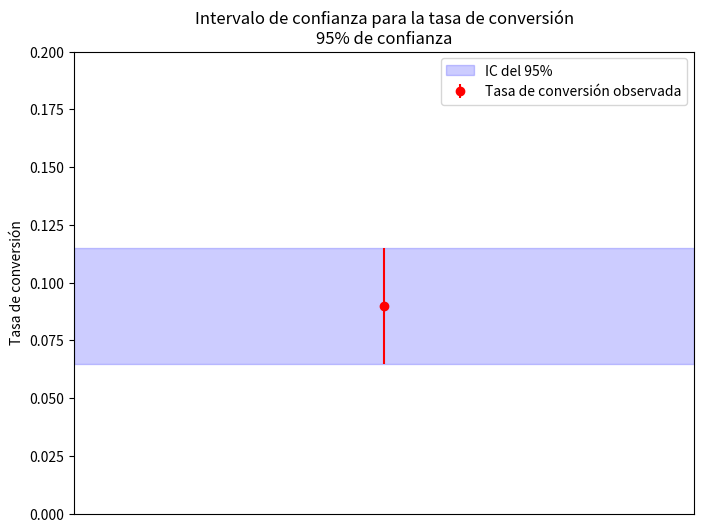
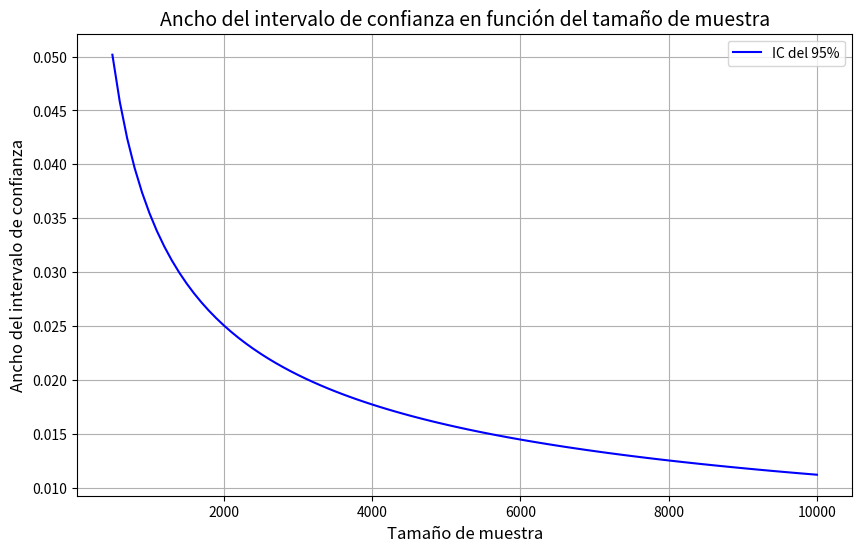
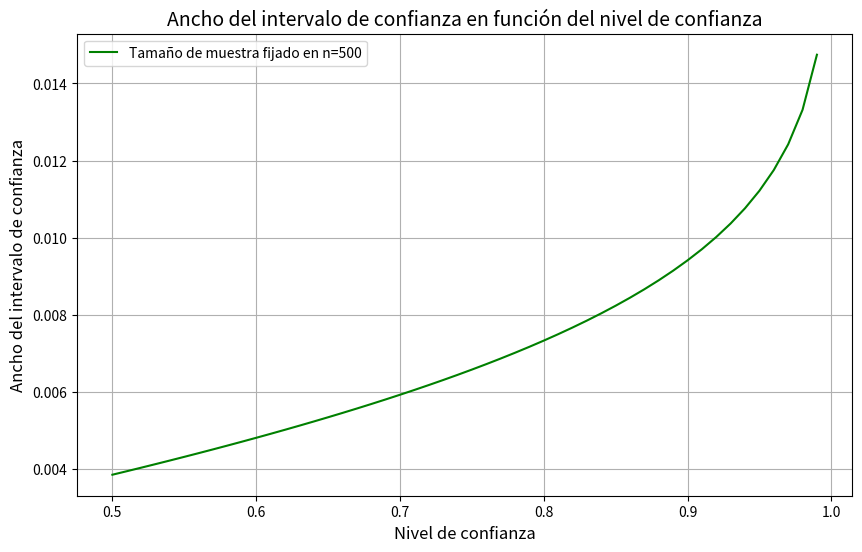

Source code (Python) for these figures, in order:
import numpy as np
import matplotlib.pyplot as plt
import scipy.stats as stats

# Datos iniciales
n_visitors = 500  # Número total de visitantes
n_conversions = 45  # Número de conversiones (compras)
conversion_rate = n_conversions / n_visitors  # Tasa de conversión observada

# Nivel de confianza original
confidence_level = 0.95
z = stats.norm.ppf(1 - (1 - confidence_level) / 2)  # Z para el nivel de confianza del 95%

# Error estándar
std_error = np.sqrt((conversion_rate * (1 - conversion_rate)) / n_visitors)
margin_of_error = z * std_error

# Intervalo de confianza original
ci_lower = conversion_rate - margin_of_error
ci_upper = conversion_rate + margin_of_error

print(f"Tasa de conversión observada: {conversion_rate:.4f}")
print(f"Intervalo de confianza del {confidence_level*100:.0f}%: [{ci_lower:.4f}, {ci_upper:.4f}]")

# 1) Calcular el tamaño de muestra necesario para dividir por 2 el ancho del intervalo
new_margin_of_error = margin_of_error / 2
new_n = n_visitors * 4  # Cuadruplicar el tamaño de la muestra
print(f"\nPara reducir el margen de error a la mitad, el nuevo tamaño de muestra requerido es: {new_n:.0f} visitantes.")

# 2) Calcular el nuevo nivel de confianza para dividir por 2 el ancho del intervalo sin cambiar el tamaño de muestra
new_z = z / 2  # El nuevo valor Z es la mitad del original
new_confidence_level = 2 * (stats.norm.cdf(new_z) - 0.5)  # Convertir Z en nivel de confianza

print(f"\nPara reducir el margen de error a la mitad con el mismo tamaño de muestra ({n_visitors}), el nuevo nivel de confianza sería: {new_confidence_level*100:.2f}%")

# Graficar los resultados iniciales
fig, ax = plt.subplots(figsize=(8, 6))

# Mostrar la tasa de conversión observada como un punto
ax.errorbar(1, conversion_rate, yerr=margin_of_error, fmt='o', color='red', label='Tasa de conversión observada')

# Agregar el intervalo de confianza original
ax.fill_between([0, 2], ci_lower, ci_upper, color='blue', alpha=0.2, label=f'IC del {confidence_level*100:.0f}%')

# Etiquetas
ax.set_xlim(0, 2)
ax.set_ylim(0, 0.2)
ax.set_xticks([])
ax.set_ylabel('Tasa de conversión')
ax.set_title(f'Intervalo de confianza para la tasa de conversión\n{confidence_level*100:.0f}% de confianza')

# Mostrar el gráfico
plt.legend()
plt.show()

# Gráfico 1: Amplitud del intervalo en función del tamaño de muestra
# Array con tamaños de muestra desde 500 hasta 10,000 en pasos de 100
sample_sizes = np.arange(500, 10001, 100)

# Lista para almacenar los anchos del intervalo de confianza
ci_widths_sample_size = []

# Calcular el ancho del intervalo de confianza para cada tamaño de muestra
for n in sample_sizes:
    # Error estándar para el tamaño de muestra actual
    std_error = np.sqrt((conversion_rate * (1 - conversion_rate)) / n)
    # Margen de error
    margin_of_error = z * std_error
    # Ancho del intervalo de confianza (2 * margen de error)
    ci_width = 2 * margin_of_error
    # Almacenar el ancho del intervalo
    ci_widths_sample_size.append(ci_width)

# Graficar el tamaño de muestra vs. ancho del intervalo de confianza
plt.figure(figsize=(10, 6))
plt.plot(sample_sizes, ci_widths_sample_size, color='blue', label=f'IC del {confidence_level*100:.0f}%')
plt.title('Ancho del intervalo de confianza en función del tamaño de muestra', fontsize=14)
plt.xlabel('Tamaño de muestra', fontsize=12)
plt.ylabel('Ancho del intervalo de confianza', fontsize=12)
plt.grid(True)
plt.legend()
plt.show()

# Gráfico 2: Amplitud del intervalo en función del nivel de confianza
# Array con niveles de confianza desde 0.5 hasta 0.99
confidence_levels = np.arange(0.5, 0.991, 0.01)

# Lista para almacenar los anchos del intervalo de confianza
ci_widths_confidence = []

# Calcular el ancho del intervalo de confianza para cada nivel de confianza, fijando n=500
for cl in confidence_levels:
    # Z para el nivel de confianza actual
    z_cl = stats.norm.ppf(1 - (1 - cl) / 2)
    # Margen de error
    margin_of_error = z_cl * std_error
    # Ancho del intervalo de confianza (2 * margen de error)
    ci_width = 2 * margin_of_error
    # Almacenar el ancho del intervalo
    ci_widths_confidence.append(ci_width)

# Graficar el nivel de confianza vs. ancho del intervalo de confianza
plt.figure(figsize=(10, 6))
plt.plot(confidence_levels, ci_widths_confidence, color='green', label=f'Tamaño de muestra fijado en n=500')
plt.title('Ancho del intervalo de confianza en función del nivel de confianza', fontsize=14)
plt.xlabel('Nivel de confianza', fontsize=12)
plt.ylabel('Ancho del intervalo de confianza', fontsize=12)
plt.grid(True)
plt.legend()
plt.show()
